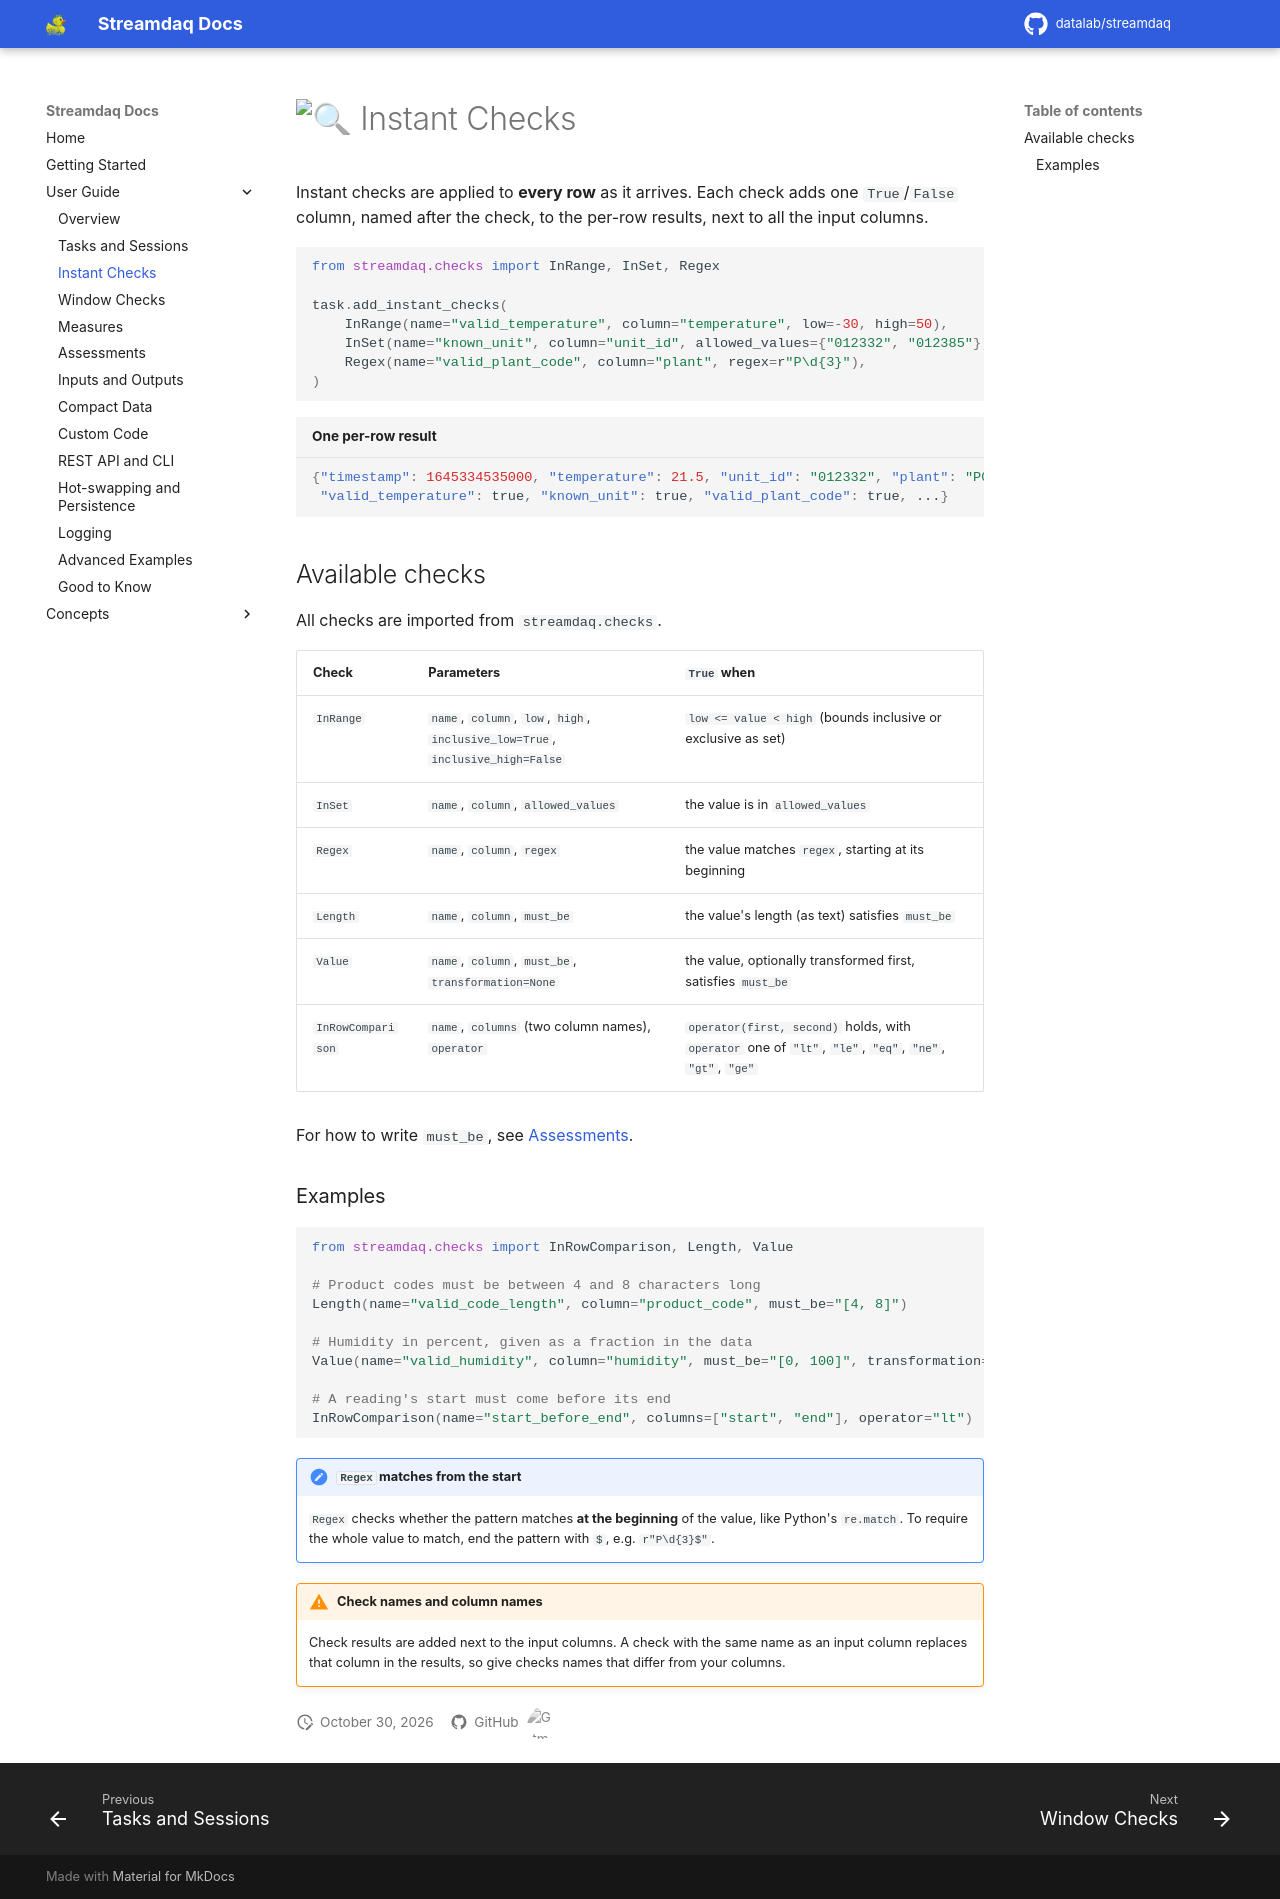

repository: Datalab-Csd-Auth/streamdaq · page: user-guide/instant-checks/index.html · generator: mkdocs

# :mag: Instant Checks

Instant checks are applied to **every row** as it arrives. Each check adds one `True`/`False` column, named after the check, to the per-row results, next to all the input columns.

```py
from streamdaq.checks import InRange, InSet, Regex

task.add_instant_checks(
    InRange(name="valid_temperature", column="temperature", low=-30, high=50),
    InSet(name="known_unit", column="unit_id", allowed_values={"012332", "012385"}),
    Regex(name="valid_plant_code", column="plant", regex=r"P\d{3}"),
)
```

```json title="One per-row result"
{"timestamp": 1645334535000, "temperature": 21.5, "unit_id": "012332", "plant": "P001",
 "valid_temperature": true, "known_unit": true, "valid_plant_code": true, ...}
```

## Available checks

All checks are imported from `streamdaq.checks`.

| Check | Parameters | `True` when |
|---|---|---|
| `InRange` | `name`, `column`, `low`, `high`, `inclusive_low=True`, `inclusive_high=False` | `low <= value < high` (bounds inclusive or exclusive as set) |
| `InSet` | `name`, `column`, `allowed_values` | the value is in `allowed_values` |
| `Regex` | `name`, `column`, `regex` | the value matches `regex`, starting at its beginning |
| `Length` | `name`, `column`, `must_be` | the value's length (as text) satisfies `must_be` |
| `Value` | `name`, `column`, `must_be`, `transformation=None` | the value, optionally transformed first, satisfies `must_be` |
| `InRowComparison` | `name`, `columns` (two column names), `operator` | `operator(first, second)` holds, with `operator` one of `"lt"`, `"le"`, `"eq"`, `"ne"`, `"gt"`, `"ge"` |

For how to write `must_be`, see [Assessments](assessments.md).

### Examples

```py
from streamdaq.checks import InRowComparison, Length, Value

# Product codes must be between 4 and 8 characters long
Length(name="valid_code_length", column="product_code", must_be="[4, 8]")

# Humidity in percent, given as a fraction in the data
Value(name="valid_humidity", column="humidity", must_be="[0, 100]", transformation=lambda h: h * 100)

# A reading's start must come before its end
InRowComparison(name="start_before_end", columns=["start", "end"], operator="lt")
```

!!! note "`Regex` matches from the start"
    `Regex` checks whether the pattern matches **at the beginning** of the value, like Python's `re.match`. To require the whole value to match, end the pattern with `$`, e.g. `r"P\d{3}$"`.

!!! warning "Check names and column names"
    Check results are added next to the input columns. A check with the same name as an input column replaces that column in the results, so give checks names that differ from your columns.
